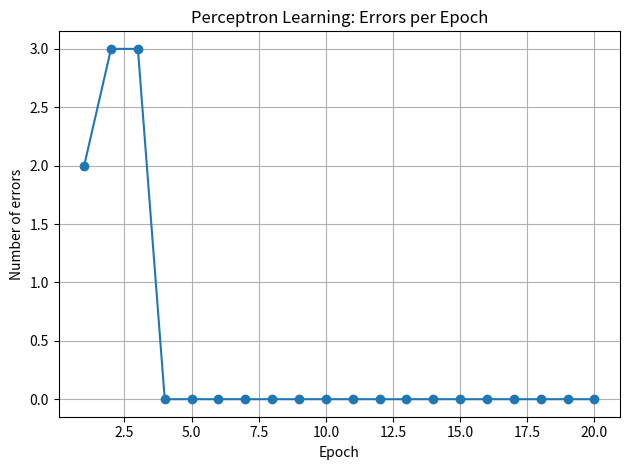

This chart was generated by the following Python code:

import numpy as np
import matplotlib.pyplot as plt

# AND truth table: two inputs and one target output
X = np.array([[0, 0], [0, 1], [1, 0], [1, 1]], dtype=float)
y = np.array([0, 0, 0, 1], dtype=int)

def step(z):
    """Binary step activation function."""
    return (z >= 0).astype(int)

weights = np.zeros(2)
bias = 0.0
learning_rate = 0.1
epochs = 20
errors_per_epoch = []

# Perceptron training
for epoch in range(epochs):
    errors = 0
    for inputs, target in zip(X, y):
        z = np.dot(inputs, weights) + bias
        prediction = int(step(z))
        error = target - prediction
        weights += learning_rate * error * inputs
        bias += learning_rate * error
        errors += int(error != 0)
    errors_per_epoch.append(errors)

print("Learned weights:", weights)
print("Learned bias:", bias)
print("\nAND Gate Predictions")
print("Input 1 | Input 2 | Target | Prediction")
for inputs, target in zip(X, y):
    prediction = int(step(np.dot(inputs, weights) + bias))
    print(f"   {int(inputs[0])}    |    {int(inputs[1])}    |   {target}    |     {prediction}")

plt.plot(range(1, epochs + 1), errors_per_epoch, marker="o")
plt.title("Perceptron Learning: Errors per Epoch")
plt.xlabel("Epoch")
plt.ylabel("Number of errors")
plt.grid(True)
plt.tight_layout()
plt.show()
